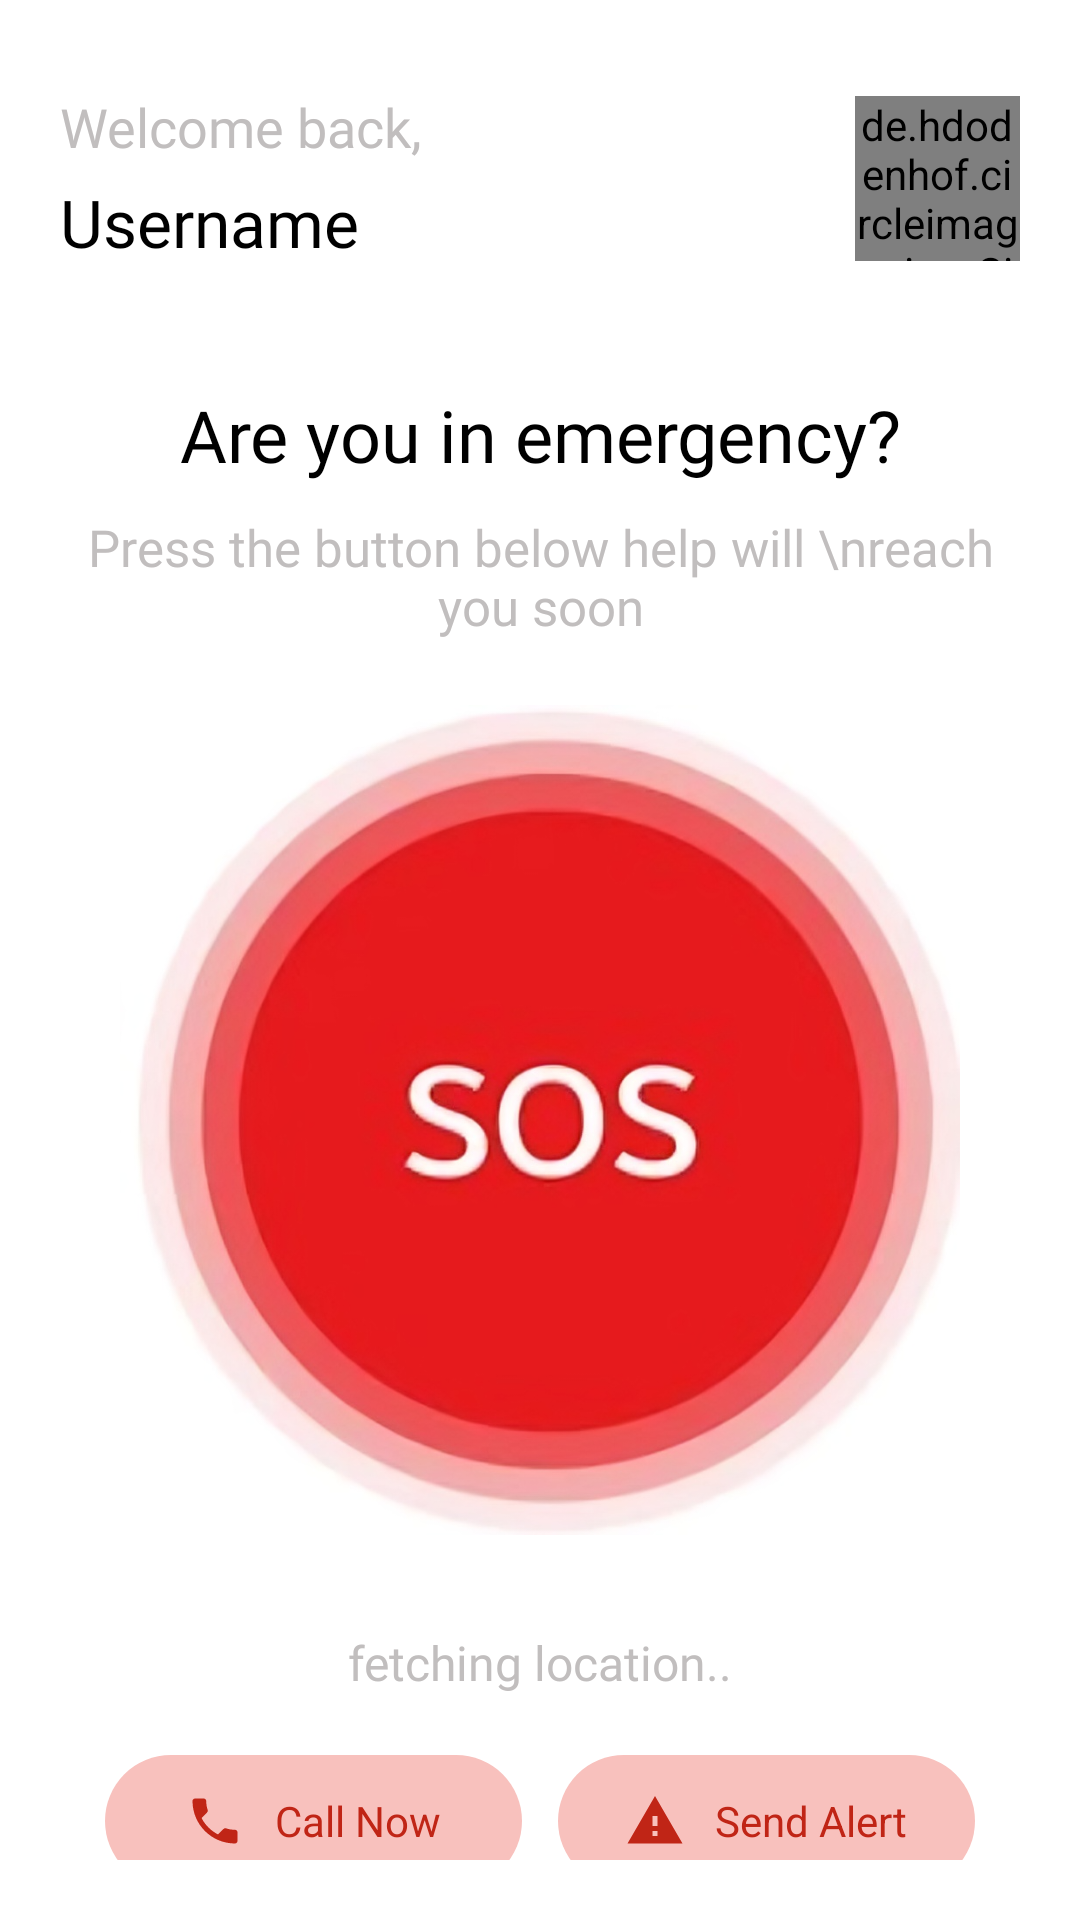

Android layout source for this screen:
<!-- AndroidManifest.xml: application theme Theme.ClearPathAI -->
<!-- res/layout/fragment_home.xml -->
<?xml version="1.0" encoding="utf-8"?>
<LinearLayout xmlns:android="http://schemas.android.com/apk/res/android"
    xmlns:app="http://schemas.android.com/apk/res-auto"
    xmlns:tools="http://schemas.android.com/tools"
    android:layout_width="match_parent"
    android:layout_height="match_parent"
    android:orientation="vertical"
    android:padding="20dp"
    tools:context=".ui.HomeFragment">


     <RelativeLayout
          android:layout_width="match_parent"
          android:layout_height="wrap_content"
         android:layout_marginTop="10dp">

        <LinearLayout
            android:layout_width="match_parent"
            android:layout_height="wrap_content"
            android:orientation="vertical">
            <TextView
                android:layout_width="wrap_content"
                android:layout_height="wrap_content"
                android:text="Welcome back,"
                android:textColor="@color/grey"
                android:fontFamily="@font/roboto_medium"
                android:textSize="18dp" />

            <TextView
                android:id="@+id/userNameTextView"
                android:layout_width="wrap_content"
                android:layout_height="wrap_content"
                android:layout_marginTop="5dp"
                android:textColor="@color/black"
                android:text="Username"
                android:fontFamily="@font/roboto_medium"
                android:textSize="22dp" />
        </LinearLayout>

         <LinearLayout
             android:layout_width="wrap_content"
             android:layout_height="wrap_content"
             android:layout_alignParentTop="true"
             android:layout_alignParentEnd="true"
             android:layout_marginTop="2dp"
             android:orientation="vertical">

             <de.hdodenhof.circleimageview.CircleImageView
                 android:id="@+id/userIconImageView"
                 android:layout_width="55dp"
                 android:layout_height="55dp"
                 android:layout_alignParentStart="true"
                 android:layout_alignParentTop="true"
                 android:src="@drawable/usericon" />

         </LinearLayout>

     </RelativeLayout>

    <ScrollView
        android:layout_width="match_parent"
        android:layout_height="match_parent"
        android:scrollbars="none">

        <LinearLayout
            android:layout_width="match_parent"
            android:layout_height="match_parent"
            android:orientation="vertical"
            android:gravity="center">
            <TextView
                android:layout_width="match_parent"
                android:layout_height="wrap_content"
                android:layout_marginTop="40dp"
                android:fontFamily="@font/roboto_bold"
                android:text="Are you in emergency?"
                android:gravity="center"
                android:textColor="@color/black"
                android:textSize="24dp" />

            <TextView
                android:layout_width="match_parent"
                android:layout_height="wrap_content"
                android:layout_marginTop="10dp"
                android:text="Press the button below help will \nreach you soon"
                android:gravity="center"
                android:textColor="@color/grey"
                android:fontFamily="@font/roboto_medium"
                android:textSize="17dp" />

            <ImageView
                android:id="@+id/sosImageView"
                android:layout_width="match_parent"
                android:layout_height="300dp"
                android:layout_marginLeft="20dp"
                android:layout_marginRight="20dp"
                android:layout_marginTop="10dp"
                android:src="@drawable/sos" />

            <TextView
                android:id="@+id/locationTextView"
                android:layout_width="match_parent"
                android:layout_height="wrap_content"
                android:layout_marginTop="20dp"
                android:text="fetching location.."
                android:gravity="center"
                android:textColor="@color/grey"
                android:fontFamily="@font/roboto_medium"
                android:textSize="16dp" />


            <LinearLayout
                android:layout_width="match_parent"
                android:layout_height="wrap_content"
                android:orientation="horizontal"
                android:layout_marginLeft="15dp"
                android:layout_marginRight="15dp"
                android:layout_marginTop="20dp"
                android:gravity="center"
                android:weightSum="2">

                <LinearLayout
                    android:id="@+id/callLL"
                    android:layout_width="match_parent"
                    android:layout_height="wrap_content"
                    android:orientation="horizontal"
                    android:background="@drawable/rect_box_red"
                    android:layout_marginRight="6dp"
                    android:gravity="center"
                    android:paddingTop="12dp"
                    android:paddingLeft="10dp"
                    android:paddingRight="10dp"
                    android:paddingBottom="12dp"
                    android:layout_weight="1">

                    <ImageView
                        android:layout_width="20dp"
                        android:layout_height="20dp"
                        android:src="@drawable/ic_call" />

                    <TextView
                        android:layout_width="wrap_content"
                        android:layout_height="wrap_content"
                        android:layout_marginLeft="10dp"
                        android:text="Call Now"
                        android:textColor="@color/red" />
                </LinearLayout>

                <LinearLayout
                    android:id="@+id/alertLL"
                    android:layout_width="match_parent"
                    android:layout_height="wrap_content"
                    android:orientation="horizontal"
                    android:background="@drawable/rect_box_red"
                    android:layout_marginLeft="6dp"
                    android:gravity="center"
                    android:paddingTop="12dp"
                    android:paddingLeft="10dp"
                    android:paddingRight="10dp"
                    android:paddingBottom="12dp"
                    android:layout_weight="1">

                    <ImageView
                        android:layout_width="20dp"
                        android:layout_height="20dp"
                        android:src="@drawable/ic_alert" />

                    <TextView
                        android:layout_width="wrap_content"
                        android:layout_height="wrap_content"
                        android:layout_marginLeft="10dp"
                        android:text="Send Alert"
                        android:textColor="@color/red"/>
                </LinearLayout>


            </LinearLayout>
        </LinearLayout>

    </ScrollView>

</LinearLayout>
<!-- resources referenced by this layout -->
<resources>
  <color name="black">#FF000000</color>
  <color name="grey">#C1BEBE</color>
  <color name="red">#C02516</color>
  <!-- drawable ic_alert (drawable) -->
  <vector android:height="24dp" android:tint="#C02516"
      android:viewportHeight="24" android:viewportWidth="24"
      android:width="24dp" xmlns:android="http://schemas.android.com/apk/res/android">
      <path android:fillColor="@android:color/white" android:pathData="M1,21h22L12,2 1,21zM13,18h-2v-2h2v2zM13,14h-2v-4h2v4z"/>
  </vector>
  <!-- drawable ic_call (drawable) -->
  <vector android:height="24dp" android:tint="#C02516"
      android:viewportHeight="24" android:viewportWidth="24"
      android:width="24dp" xmlns:android="http://schemas.android.com/apk/res/android">
      <path android:fillColor="@android:color/white" android:pathData="M6.62,10.79c1.44,2.83 3.76,5.14 6.59,6.59l2.2,-2.2c0.27,-0.27 0.67,-0.36 1.02,-0.24 1.12,0.37 2.33,0.57 3.57,0.57 0.55,0 1,0.45 1,1V20c0,0.55 -0.45,1 -1,1 -9.39,0 -17,-7.61 -17,-17 0,-0.55 0.45,-1 1,-1h3.5c0.55,0 1,0.45 1,1 0,1.25 0.2,2.45 0.57,3.57 0.11,0.35 0.03,0.74 -0.25,1.02l-2.2,2.2z"/>
  </vector>
  <!-- drawable rect_box_red (drawable) -->
  <?xml version="1.0" encoding="utf-8"?>
  <shape  xmlns:android="http://schemas.android.com/apk/res/android"
      android:shape="rectangle">
      <corners android:radius="120dp"/>
      <solid android:color="@color/lRed" />
  
  </shape>
  <!-- drawable sos: png bitmap (drawable, 618561 bytes) -->
  <!-- drawable usericon: jpg bitmap (drawable, 6169 bytes) -->
  <style name="Theme.ClearPathAI" parent="Theme.MaterialComponents.Light.NoActionBar">
          
          <item name="colorPrimary">@color/green</item>
          <item name="colorPrimaryVariant">@color/green</item>
          <item name="colorOnPrimary">@color/white</item>
          
          <item name="colorSecondary">@color/teal_200</item>
          <item name="colorSecondaryVariant">@color/teal_700</item>
          <item name="colorOnSecondary">@color/black</item>
          
          <item name="android:statusBarColor">?attr/colorPrimaryVariant</item>
          
      </style>
  <color name="lRed">#F8C1BD</color>
  <color name="green">#2b5f56</color>
  <color name="white">#FFFFFFFF</color>
  <color name="teal_200">#FF03DAC5</color>
  <color name="teal_700">#FF018786</color>
</resources>
